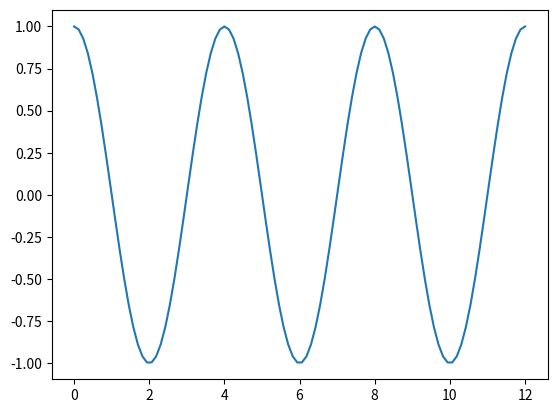

Source code (Python): (Note: this script raises an exception after producing the figure.)
import numpy as np
import matplotlib.pyplot as plt
import matplotlib.animation as animation

outputFolder = "src/static/video/"

omega = 2*np.pi * .25
k = 2*np.pi * .25
A = 1

totalTime = 12
framerate = 20

psi = lambda x,t: np.cos(k*x-omega*t)

fig, ax = plt.subplots()

x = np.linspace(0, 12, 100)
line, = ax.plot(x, psi(x, 0))

def animate(i):
    t = i/framerate
    line.set_ydata(psi(x, t))
    return line,


ani = animation.FuncAnimation(
    fig, animate, interval=1000/framerate, blit=True, save_count = framerate * totalTime)
ani.save(f"{outputFolder}travelling.mp4")
# plt.show()
